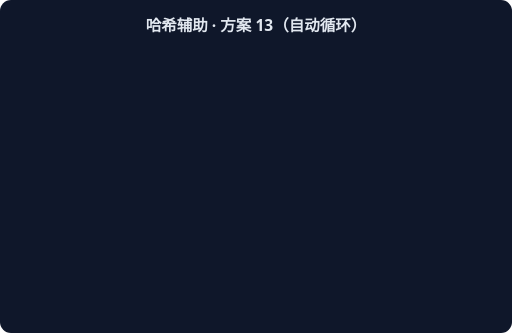
t = 0.00 s
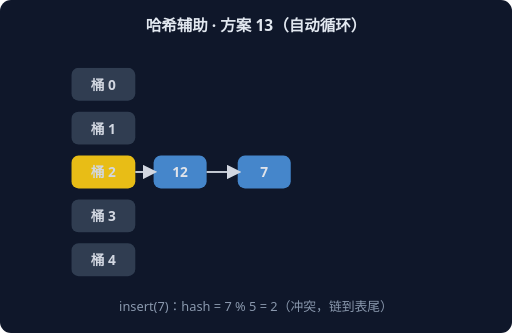
t = 1.67 s
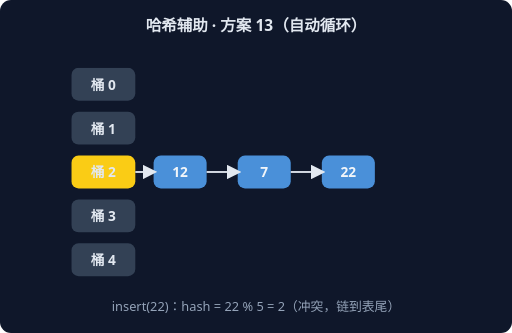
t = 3.33 s
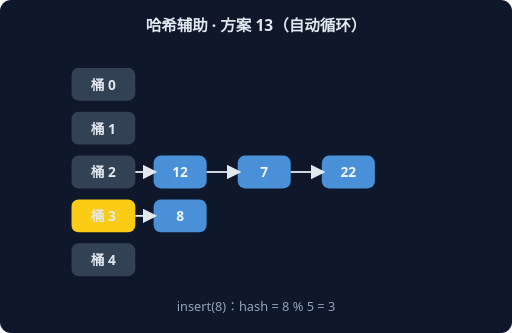
t = 5.00 s
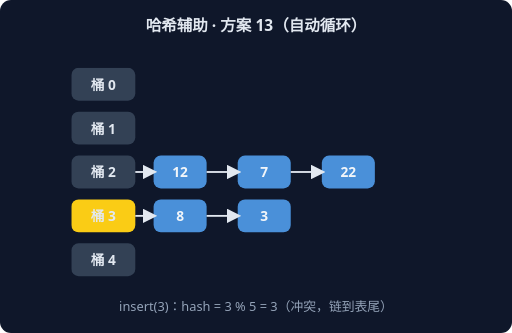
t = 6.67 s
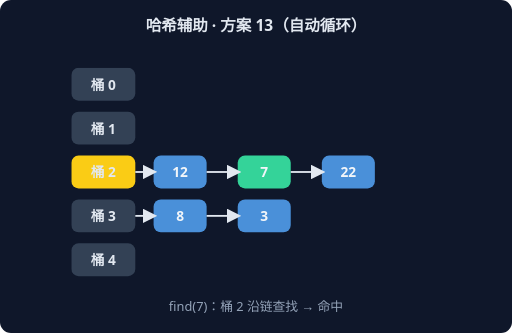
t = 8.33 s

The animated SVG that drew these frames (rendered in a browser with its animation timeline set to each time). Animation: 6 CSS @keyframes rules; frames cover the first 8.33 s, repeats indefinitely.

<svg xmlns="http://www.w3.org/2000/svg" width="560" height="364" viewBox="0 0 560 364" font-family="system-ui,sans-serif">
<rect width="560" height="364" rx="12" fill="#0F172A"/>
<text x="280" y="34" text-anchor="middle" fill="#E2E8F0" font-size="17" font-weight="600">哈希辅助 · 方案 13（自动循环）</text>
<g style="animation: st0 9.0s linear infinite both">
<rect x="78" y="74" width="70" height="36" rx="8" fill="#334155"/>
<text x="113" y="98" text-anchor="middle" fill="#E2E8F0" font-size="15" font-weight="700">桶 0</text>
<rect x="78" y="122" width="70" height="36" rx="8" fill="#334155"/>
<text x="113" y="146" text-anchor="middle" fill="#E2E8F0" font-size="15" font-weight="700">桶 1</text>
<rect x="78" y="170" width="70" height="36" rx="8" fill="#FACC15"/>
<text x="113" y="194" text-anchor="middle" fill="#E2E8F0" font-size="15" font-weight="700">桶 2</text>
<rect x="168" y="170" width="58" height="36" rx="8" fill="#4A90D9"/>
<text x="197" y="194" text-anchor="middle" fill="#F1F5F9" font-size="15" font-weight="700">12</text>
<line x1="148" y1="188" x2="168" y2="188" stroke="#E2E8F0" stroke-width="2" marker-end="url(#harr)"/>
<rect x="78" y="218" width="70" height="36" rx="8" fill="#334155"/>
<text x="113" y="242" text-anchor="middle" fill="#E2E8F0" font-size="15" font-weight="700">桶 3</text>
<rect x="78" y="266" width="70" height="36" rx="8" fill="#334155"/>
<text x="113" y="290" text-anchor="middle" fill="#E2E8F0" font-size="15" font-weight="700">桶 4</text>
<text x="280" y="340" text-anchor="middle" fill="#94A3B8" font-size="14">insert(12)：hash = 12 % 5 = 2</text>
</g>
<g style="animation: st1 9.0s linear infinite both">
<rect x="78" y="74" width="70" height="36" rx="8" fill="#334155"/>
<text x="113" y="98" text-anchor="middle" fill="#E2E8F0" font-size="15" font-weight="700">桶 0</text>
<rect x="78" y="122" width="70" height="36" rx="8" fill="#334155"/>
<text x="113" y="146" text-anchor="middle" fill="#E2E8F0" font-size="15" font-weight="700">桶 1</text>
<rect x="78" y="170" width="70" height="36" rx="8" fill="#FACC15"/>
<text x="113" y="194" text-anchor="middle" fill="#E2E8F0" font-size="15" font-weight="700">桶 2</text>
<rect x="168" y="170" width="58" height="36" rx="8" fill="#4A90D9"/>
<text x="197" y="194" text-anchor="middle" fill="#F1F5F9" font-size="15" font-weight="700">12</text>
<line x1="148" y1="188" x2="168" y2="188" stroke="#E2E8F0" stroke-width="2" marker-end="url(#harr)"/>
<rect x="260" y="170" width="58" height="36" rx="8" fill="#4A90D9"/>
<text x="289" y="194" text-anchor="middle" fill="#F1F5F9" font-size="15" font-weight="700">7</text>
<line x1="226" y1="188" x2="260" y2="188" stroke="#E2E8F0" stroke-width="2" marker-end="url(#harr)"/>
<rect x="78" y="218" width="70" height="36" rx="8" fill="#334155"/>
<text x="113" y="242" text-anchor="middle" fill="#E2E8F0" font-size="15" font-weight="700">桶 3</text>
<rect x="78" y="266" width="70" height="36" rx="8" fill="#334155"/>
<text x="113" y="290" text-anchor="middle" fill="#E2E8F0" font-size="15" font-weight="700">桶 4</text>
<text x="280" y="340" text-anchor="middle" fill="#94A3B8" font-size="14">insert(7)：hash = 7 % 5 = 2（冲突，链到表尾）</text>
</g>
<g style="animation: st2 9.0s linear infinite both">
<rect x="78" y="74" width="70" height="36" rx="8" fill="#334155"/>
<text x="113" y="98" text-anchor="middle" fill="#E2E8F0" font-size="15" font-weight="700">桶 0</text>
<rect x="78" y="122" width="70" height="36" rx="8" fill="#334155"/>
<text x="113" y="146" text-anchor="middle" fill="#E2E8F0" font-size="15" font-weight="700">桶 1</text>
<rect x="78" y="170" width="70" height="36" rx="8" fill="#FACC15"/>
<text x="113" y="194" text-anchor="middle" fill="#E2E8F0" font-size="15" font-weight="700">桶 2</text>
<rect x="168" y="170" width="58" height="36" rx="8" fill="#4A90D9"/>
<text x="197" y="194" text-anchor="middle" fill="#F1F5F9" font-size="15" font-weight="700">12</text>
<line x1="148" y1="188" x2="168" y2="188" stroke="#E2E8F0" stroke-width="2" marker-end="url(#harr)"/>
<rect x="260" y="170" width="58" height="36" rx="8" fill="#4A90D9"/>
<text x="289" y="194" text-anchor="middle" fill="#F1F5F9" font-size="15" font-weight="700">7</text>
<line x1="226" y1="188" x2="260" y2="188" stroke="#E2E8F0" stroke-width="2" marker-end="url(#harr)"/>
<rect x="352" y="170" width="58" height="36" rx="8" fill="#4A90D9"/>
<text x="381" y="194" text-anchor="middle" fill="#F1F5F9" font-size="15" font-weight="700">22</text>
<line x1="318" y1="188" x2="352" y2="188" stroke="#E2E8F0" stroke-width="2" marker-end="url(#harr)"/>
<rect x="78" y="218" width="70" height="36" rx="8" fill="#334155"/>
<text x="113" y="242" text-anchor="middle" fill="#E2E8F0" font-size="15" font-weight="700">桶 3</text>
<rect x="78" y="266" width="70" height="36" rx="8" fill="#334155"/>
<text x="113" y="290" text-anchor="middle" fill="#E2E8F0" font-size="15" font-weight="700">桶 4</text>
<text x="280" y="340" text-anchor="middle" fill="#94A3B8" font-size="14">insert(22)：hash = 22 % 5 = 2（冲突，链到表尾）</text>
</g>
<g style="animation: st3 9.0s linear infinite both">
<rect x="78" y="74" width="70" height="36" rx="8" fill="#334155"/>
<text x="113" y="98" text-anchor="middle" fill="#E2E8F0" font-size="15" font-weight="700">桶 0</text>
<rect x="78" y="122" width="70" height="36" rx="8" fill="#334155"/>
<text x="113" y="146" text-anchor="middle" fill="#E2E8F0" font-size="15" font-weight="700">桶 1</text>
<rect x="78" y="170" width="70" height="36" rx="8" fill="#334155"/>
<text x="113" y="194" text-anchor="middle" fill="#E2E8F0" font-size="15" font-weight="700">桶 2</text>
<rect x="168" y="170" width="58" height="36" rx="8" fill="#4A90D9"/>
<text x="197" y="194" text-anchor="middle" fill="#F1F5F9" font-size="15" font-weight="700">12</text>
<line x1="148" y1="188" x2="168" y2="188" stroke="#E2E8F0" stroke-width="2" marker-end="url(#harr)"/>
<rect x="260" y="170" width="58" height="36" rx="8" fill="#4A90D9"/>
<text x="289" y="194" text-anchor="middle" fill="#F1F5F9" font-size="15" font-weight="700">7</text>
<line x1="226" y1="188" x2="260" y2="188" stroke="#E2E8F0" stroke-width="2" marker-end="url(#harr)"/>
<rect x="352" y="170" width="58" height="36" rx="8" fill="#4A90D9"/>
<text x="381" y="194" text-anchor="middle" fill="#F1F5F9" font-size="15" font-weight="700">22</text>
<line x1="318" y1="188" x2="352" y2="188" stroke="#E2E8F0" stroke-width="2" marker-end="url(#harr)"/>
<rect x="78" y="218" width="70" height="36" rx="8" fill="#FACC15"/>
<text x="113" y="242" text-anchor="middle" fill="#E2E8F0" font-size="15" font-weight="700">桶 3</text>
<rect x="168" y="218" width="58" height="36" rx="8" fill="#4A90D9"/>
<text x="197" y="242" text-anchor="middle" fill="#F1F5F9" font-size="15" font-weight="700">8</text>
<line x1="148" y1="236" x2="168" y2="236" stroke="#E2E8F0" stroke-width="2" marker-end="url(#harr)"/>
<rect x="78" y="266" width="70" height="36" rx="8" fill="#334155"/>
<text x="113" y="290" text-anchor="middle" fill="#E2E8F0" font-size="15" font-weight="700">桶 4</text>
<text x="280" y="340" text-anchor="middle" fill="#94A3B8" font-size="14">insert(8)：hash = 8 % 5 = 3</text>
</g>
<g style="animation: st4 9.0s linear infinite both">
<rect x="78" y="74" width="70" height="36" rx="8" fill="#334155"/>
<text x="113" y="98" text-anchor="middle" fill="#E2E8F0" font-size="15" font-weight="700">桶 0</text>
<rect x="78" y="122" width="70" height="36" rx="8" fill="#334155"/>
<text x="113" y="146" text-anchor="middle" fill="#E2E8F0" font-size="15" font-weight="700">桶 1</text>
<rect x="78" y="170" width="70" height="36" rx="8" fill="#334155"/>
<text x="113" y="194" text-anchor="middle" fill="#E2E8F0" font-size="15" font-weight="700">桶 2</text>
<rect x="168" y="170" width="58" height="36" rx="8" fill="#4A90D9"/>
<text x="197" y="194" text-anchor="middle" fill="#F1F5F9" font-size="15" font-weight="700">12</text>
<line x1="148" y1="188" x2="168" y2="188" stroke="#E2E8F0" stroke-width="2" marker-end="url(#harr)"/>
<rect x="260" y="170" width="58" height="36" rx="8" fill="#4A90D9"/>
<text x="289" y="194" text-anchor="middle" fill="#F1F5F9" font-size="15" font-weight="700">7</text>
<line x1="226" y1="188" x2="260" y2="188" stroke="#E2E8F0" stroke-width="2" marker-end="url(#harr)"/>
<rect x="352" y="170" width="58" height="36" rx="8" fill="#4A90D9"/>
<text x="381" y="194" text-anchor="middle" fill="#F1F5F9" font-size="15" font-weight="700">22</text>
<line x1="318" y1="188" x2="352" y2="188" stroke="#E2E8F0" stroke-width="2" marker-end="url(#harr)"/>
<rect x="78" y="218" width="70" height="36" rx="8" fill="#FACC15"/>
<text x="113" y="242" text-anchor="middle" fill="#E2E8F0" font-size="15" font-weight="700">桶 3</text>
<rect x="168" y="218" width="58" height="36" rx="8" fill="#4A90D9"/>
<text x="197" y="242" text-anchor="middle" fill="#F1F5F9" font-size="15" font-weight="700">8</text>
<line x1="148" y1="236" x2="168" y2="236" stroke="#E2E8F0" stroke-width="2" marker-end="url(#harr)"/>
<rect x="260" y="218" width="58" height="36" rx="8" fill="#4A90D9"/>
<text x="289" y="242" text-anchor="middle" fill="#F1F5F9" font-size="15" font-weight="700">3</text>
<line x1="226" y1="236" x2="260" y2="236" stroke="#E2E8F0" stroke-width="2" marker-end="url(#harr)"/>
<rect x="78" y="266" width="70" height="36" rx="8" fill="#334155"/>
<text x="113" y="290" text-anchor="middle" fill="#E2E8F0" font-size="15" font-weight="700">桶 4</text>
<text x="280" y="340" text-anchor="middle" fill="#94A3B8" font-size="14">insert(3)：hash = 3 % 5 = 3（冲突，链到表尾）</text>
</g>
<g style="animation: st5 9.0s linear infinite both">
<rect x="78" y="74" width="70" height="36" rx="8" fill="#334155"/>
<text x="113" y="98" text-anchor="middle" fill="#E2E8F0" font-size="15" font-weight="700">桶 0</text>
<rect x="78" y="122" width="70" height="36" rx="8" fill="#334155"/>
<text x="113" y="146" text-anchor="middle" fill="#E2E8F0" font-size="15" font-weight="700">桶 1</text>
<rect x="78" y="170" width="70" height="36" rx="8" fill="#FACC15"/>
<text x="113" y="194" text-anchor="middle" fill="#E2E8F0" font-size="15" font-weight="700">桶 2</text>
<rect x="168" y="170" width="58" height="36" rx="8" fill="#4A90D9"/>
<text x="197" y="194" text-anchor="middle" fill="#F1F5F9" font-size="15" font-weight="700">12</text>
<line x1="148" y1="188" x2="168" y2="188" stroke="#E2E8F0" stroke-width="2" marker-end="url(#harr)"/>
<rect x="260" y="170" width="58" height="36" rx="8" fill="#34D399"/>
<text x="289" y="194" text-anchor="middle" fill="#F1F5F9" font-size="15" font-weight="700">7</text>
<line x1="226" y1="188" x2="260" y2="188" stroke="#E2E8F0" stroke-width="2" marker-end="url(#harr)"/>
<rect x="352" y="170" width="58" height="36" rx="8" fill="#4A90D9"/>
<text x="381" y="194" text-anchor="middle" fill="#F1F5F9" font-size="15" font-weight="700">22</text>
<line x1="318" y1="188" x2="352" y2="188" stroke="#E2E8F0" stroke-width="2" marker-end="url(#harr)"/>
<rect x="78" y="218" width="70" height="36" rx="8" fill="#334155"/>
<text x="113" y="242" text-anchor="middle" fill="#E2E8F0" font-size="15" font-weight="700">桶 3</text>
<rect x="168" y="218" width="58" height="36" rx="8" fill="#4A90D9"/>
<text x="197" y="242" text-anchor="middle" fill="#F1F5F9" font-size="15" font-weight="700">8</text>
<line x1="148" y1="236" x2="168" y2="236" stroke="#E2E8F0" stroke-width="2" marker-end="url(#harr)"/>
<rect x="260" y="218" width="58" height="36" rx="8" fill="#4A90D9"/>
<text x="289" y="242" text-anchor="middle" fill="#F1F5F9" font-size="15" font-weight="700">3</text>
<line x1="226" y1="236" x2="260" y2="236" stroke="#E2E8F0" stroke-width="2" marker-end="url(#harr)"/>
<rect x="78" y="266" width="70" height="36" rx="8" fill="#334155"/>
<text x="113" y="290" text-anchor="middle" fill="#E2E8F0" font-size="15" font-weight="700">桶 4</text>
<text x="280" y="340" text-anchor="middle" fill="#94A3B8" font-size="14">find(7)：桶 2 沿链查找 → 命中</text>
</g>
<defs><marker id="harr" markerWidth="8" markerHeight="8" refX="6" refY="4" orient="auto"><path d="M0,0 L8,4 L0,8 z" fill="#E2E8F0"/></marker></defs>
<style>
.st0 {opacity:0} @keyframes st0 {0%{opacity:0}0.00%{opacity:0}2.00%{opacity:1}14.67%{opacity:1}16.67%{opacity:0}100%{opacity:0}}
.st1 {opacity:0} @keyframes st1 {0%{opacity:0}16.67%{opacity:0}18.67%{opacity:1}31.33%{opacity:1}33.33%{opacity:0}100%{opacity:0}}
.st2 {opacity:0} @keyframes st2 {0%{opacity:0}33.33%{opacity:0}35.33%{opacity:1}48.00%{opacity:1}50.00%{opacity:0}100%{opacity:0}}
.st3 {opacity:0} @keyframes st3 {0%{opacity:0}50.00%{opacity:0}52.00%{opacity:1}64.67%{opacity:1}66.67%{opacity:0}100%{opacity:0}}
.st4 {opacity:0} @keyframes st4 {0%{opacity:0}66.67%{opacity:0}68.67%{opacity:1}81.33%{opacity:1}83.33%{opacity:0}100%{opacity:0}}
.st5 {opacity:0} @keyframes st5 {0%{opacity:0}83.33%{opacity:0}85.33%{opacity:1}98.00%{opacity:1}100.00%{opacity:0}100%{opacity:0}}
</style>
</svg>
